5-way image classification set "Durian_Leaf_Diseases" from GitHub (tmai110605/DurianLeafDisease); label vocabulary: algal, allocaridara attack, blight, healthy, phomopsis.

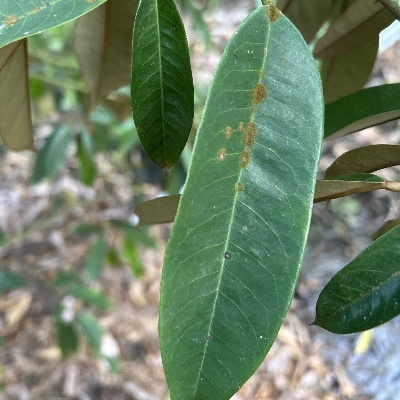
Label: algal

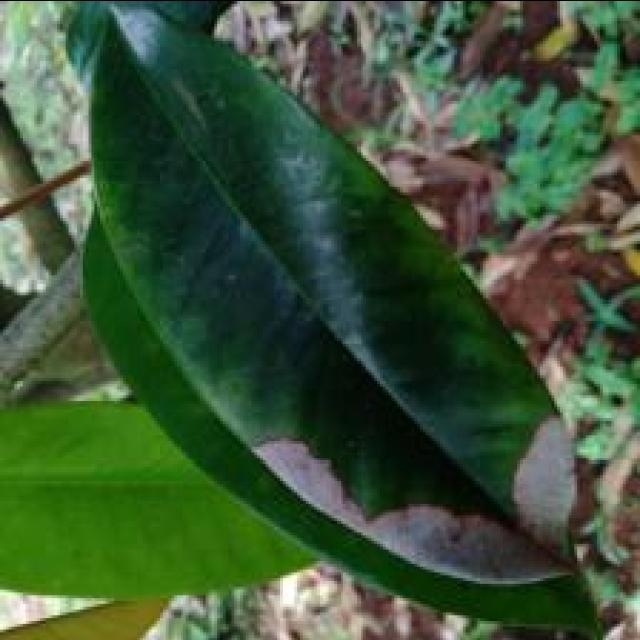
Label: blight

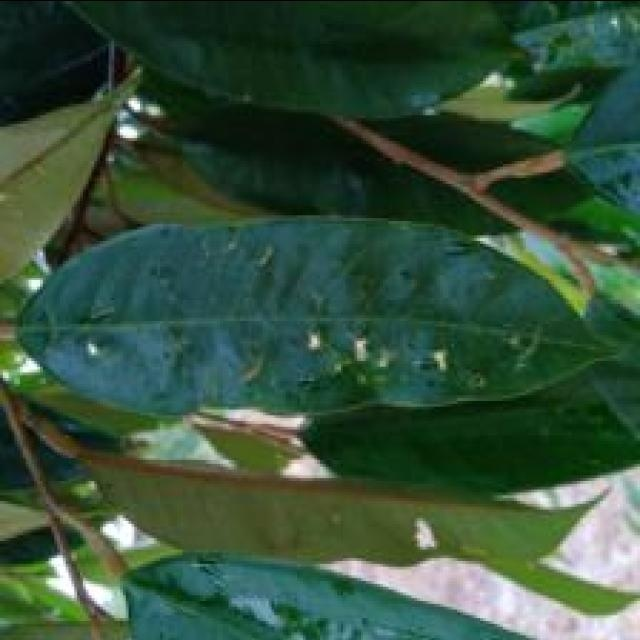
Label: allocaridara attack

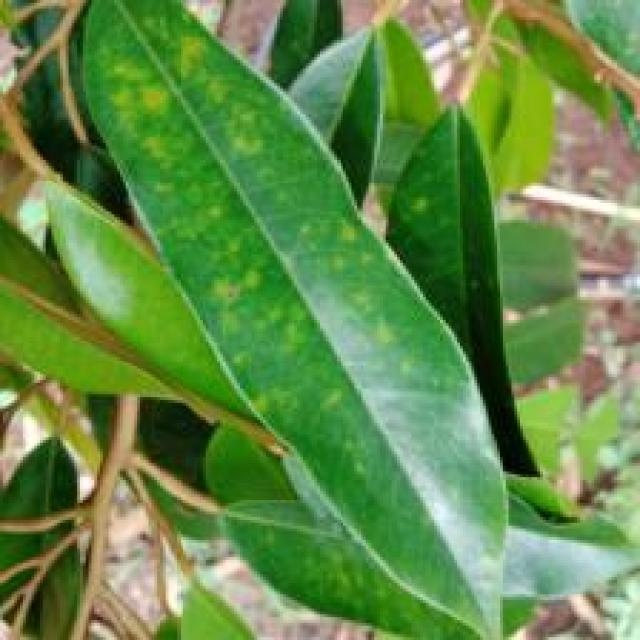
Label: phomopsis

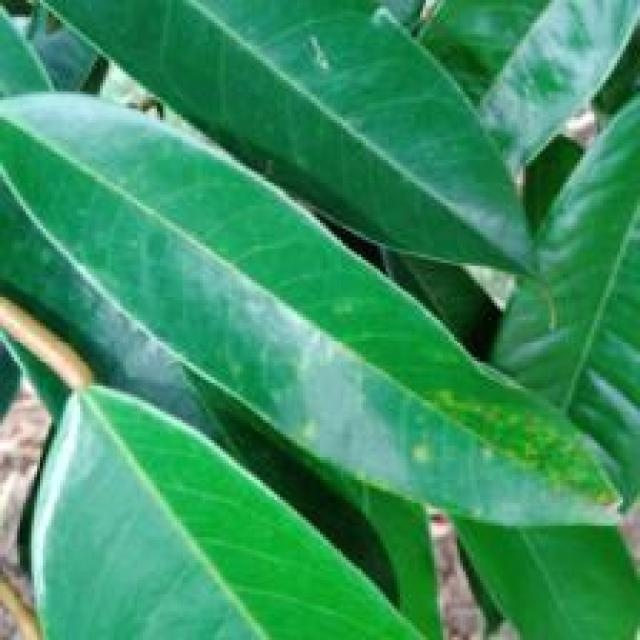
Label: phomopsis

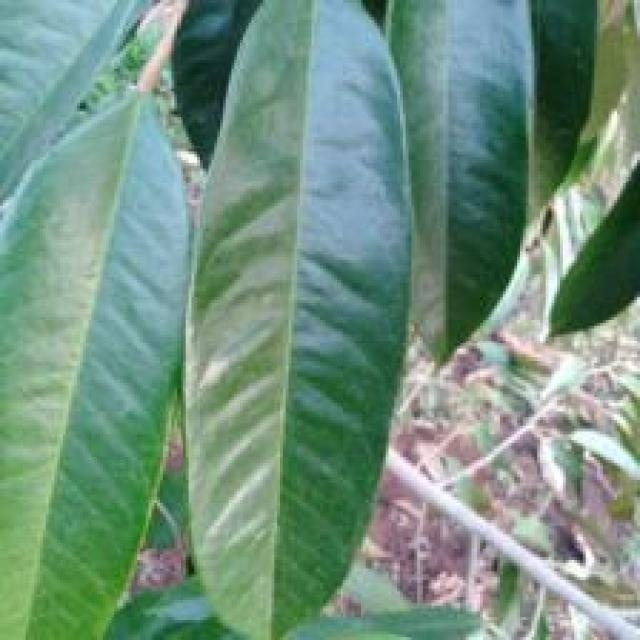
Label: healthy
